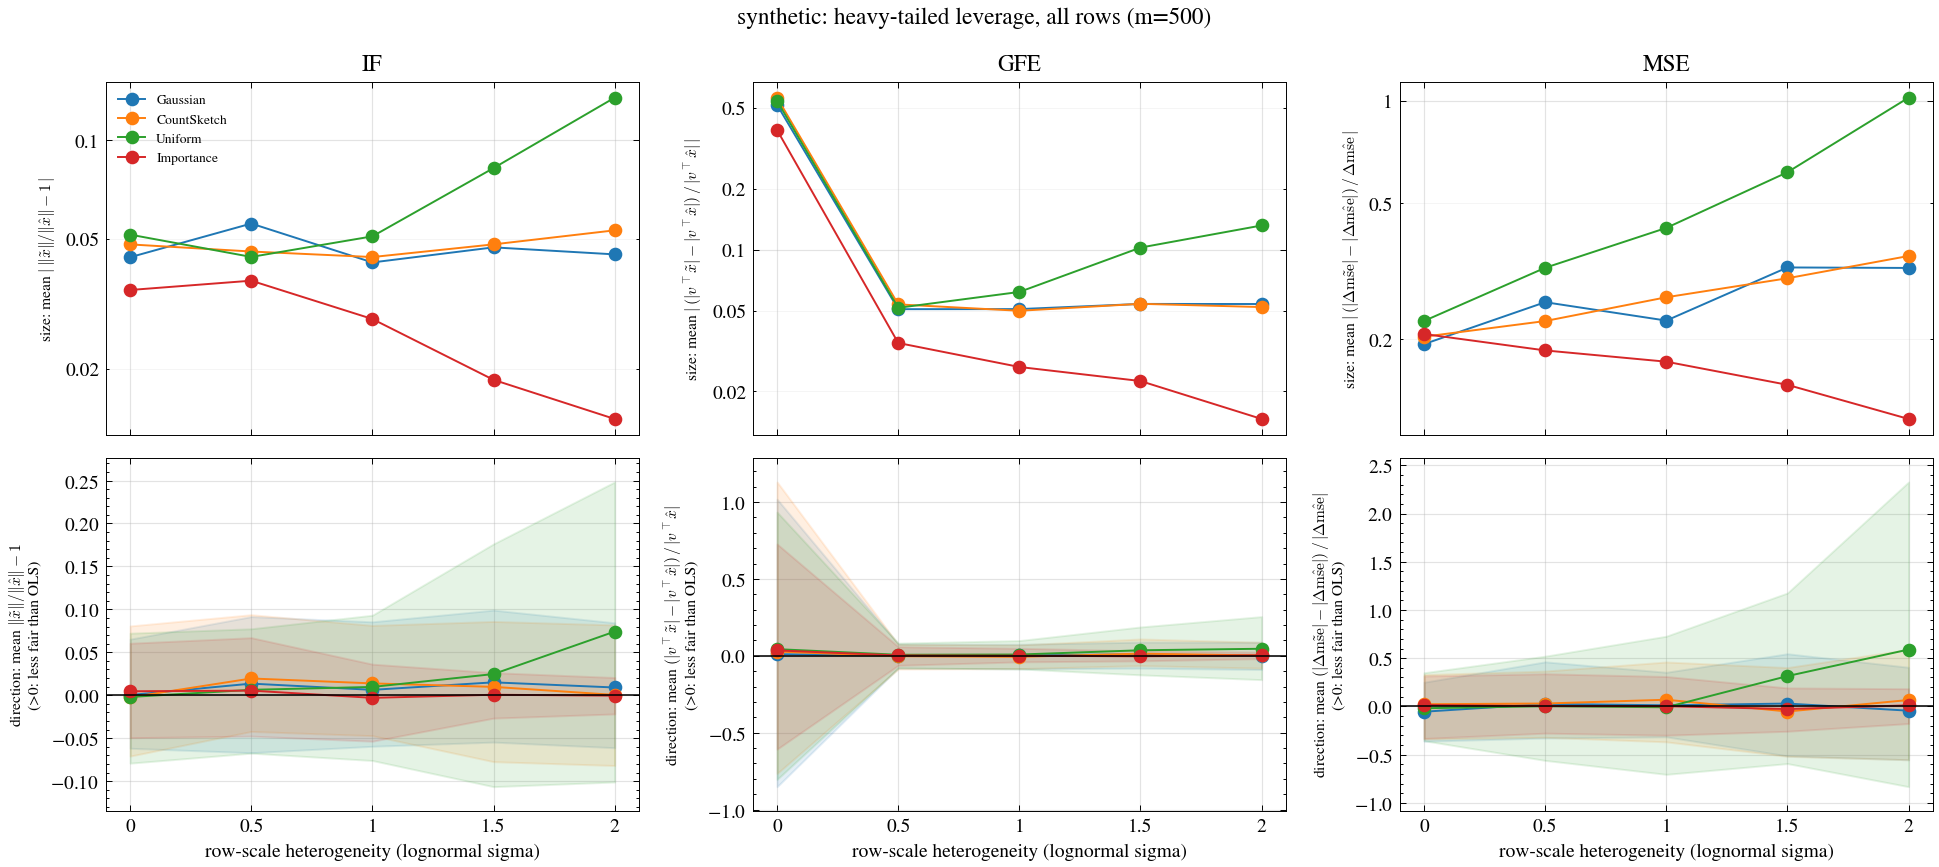

Data behind this chart, as committed beside it:
dataset, m, family, metric, ols_value, reps, mean_signed, se_signed, frac_failed, frac_worse, mean_abs, mean_rel, mean_abs_rel, q10_rel, q90_rel, excess_loss_rel, x
synthetic, 500, gauss, IF, 7.702, 100, 0.0002424, 0.005835, 0.0, 0.5, 0.04383, 0.0002424, 0.04383, -0.06176, 0.0653, 0.01907, 0.0
synthetic, 500, gauss, GFE, 0.06754, 100, 0.0007001, 0.004275, 0.0, 0.51, 0.03494, 0.01037, 0.5173, -0.8513, 1.018, 0.01907, 0.0
synthetic, 500, gauss, MSE, 0.2544, 100, -0.0141, 0.006081, 0.0, 0.44, 0.04917, -0.05544, 0.1933, -0.3614, 0.2505, 0.01907, 0.0
synthetic, 500, cs, IF, 7.702, 100, -0.00245, 0.005921, 0.0, 0.45, 0.04797, -0.00245, 0.04797, -0.07087, 0.08069, 0.02025, 0.0
synthetic, 500, cs, GFE, 0.06754, 100, 0.001853, 0.004523, 0.0, 0.46, 0.03792, 0.02743, 0.5615, -0.7655, 1.13, 0.02025, 0.0
synthetic, 500, cs, MSE, 0.2544, 100, 0.005664, 0.006479, 0.0, 0.58, 0.0517, 0.02226, 0.2032, -0.3376, 0.3298, 0.02025, 0.0
synthetic, 500, unif, IF, 7.702, 100, -0.002012, 0.006217, 0.0, 0.52, 0.05139, -0.002012, 0.05139, -0.07909, 0.07226, 0.02048, 0.0
synthetic, 500, unif, GFE, 0.06754, 100, 0.002911, 0.00435, 0.0, 0.5, 0.03656, 0.0431, 0.5413, -0.8038, 0.9343, 0.02048, 0.0
synthetic, 500, unif, MSE, 0.2544, 100, -0.004872, 0.007101, 0.0, 0.44, 0.05749, -0.01915, 0.226, -0.3559, 0.3489, 0.02048, 0.0
synthetic, 500, is, IF, 7.702, 100, 0.004631, 0.004353, 0.0, 0.53, 0.0348, 0.004631, 0.0348, -0.04944, 0.06054, 0.01476, 0.0
synthetic, 500, is, GFE, 0.06754, 100, 0.002368, 0.003414, 0.0, 0.48, 0.02625, 0.03506, 0.3886, -0.607, 0.7269, 0.01476, 0.0
synthetic, 500, is, MSE, 0.2544, 100, 0.003728, 0.006465, 0.0, 0.54, 0.05264, 0.01465, 0.2069, -0.3324, 0.3149, 0.01476, 0.0
synthetic, 500, gauss, IF, 5.635, 100, 0.01354, 0.006833, 0.0, 0.59, 0.05556, 0.01354, 0.05556, -0.06692, 0.09157, 0.02197, 0.5
synthetic, 500, gauss, GFE, 0.6096, 100, 0.0008653, 0.004055, 0.0, 0.52, 0.031, 0.00142, 0.05086, -0.07982, 0.07629, 0.02197, 0.5
synthetic, 500, gauss, MSE, 0.1442, 100, 0.003685, 0.004805, 0.0, 0.55, 0.03699, 0.02555, 0.2565, -0.3283, 0.462, 0.02197, 0.5
synthetic, 500, cs, IF, 5.635, 100, 0.01952, 0.005271, 0.0, 0.6, 0.04563, 0.01952, 0.04563, -0.04216, 0.0938, 0.02, 0.5
synthetic, 500, cs, GFE, 0.6096, 100, -0.001628, 0.003984, 0.0, 0.47, 0.03274, -0.002672, 0.05371, -0.08612, 0.07455, 0.02, 0.5
synthetic, 500, cs, MSE, 0.1442, 100, 0.004296, 0.004091, 0.0, 0.56, 0.03257, 0.02979, 0.2258, -0.3207, 0.3663, 0.02, 0.5
synthetic, 500, unif, IF, 5.635, 100, 0.006318, 0.005399, 0.0, 0.58, 0.04393, 0.006318, 0.04393, -0.06744, 0.07741, 0.02414, 0.5
synthetic, 500, unif, GFE, 0.6096, 100, 0.003977, 0.003887, 0.0, 0.54, 0.03149, 0.006525, 0.05166, -0.07948, 0.08227, 0.02414, 0.5
synthetic, 500, unif, MSE, 0.1442, 100, 0.0001992, 0.005832, 0.0, 0.49, 0.04665, 0.001381, 0.3235, -0.5604, 0.5205, 0.02414, 0.5
synthetic, 500, is, IF, 5.635, 100, 0.005388, 0.004624, 0.0, 0.54, 0.03716, 0.005388, 0.03716, -0.04759, 0.06704, 0.01266, 0.5
synthetic, 500, is, GFE, 0.6096, 100, 0.001352, 0.002715, 0.0, 0.54, 0.02113, 0.002219, 0.03466, -0.06215, 0.05892, 0.01266, 0.5
synthetic, 500, is, MSE, 0.1442, 100, 0.0004609, 0.003409, 0.0, 0.49, 0.02671, 0.003196, 0.1852, -0.2776, 0.3382, 0.01266, 0.5
synthetic, 500, gauss, IF, 5.675, 100, 0.006294, 0.005528, 0.0, 0.47, 0.04225, 0.006294, 0.04225, -0.05943, 0.08551, 0.01976, 1.0
synthetic, 500, gauss, GFE, 0.4171, 100, 0.0008788, 0.002654, 0.0, 0.57, 0.02124, 0.002107, 0.05091, -0.08523, 0.07459, 0.01976, 1.0
synthetic, 500, gauss, MSE, 0.1395, 100, 0.001565, 0.004117, 0.0, 0.53, 0.03161, 0.01122, 0.2265, -0.3159, 0.3536, 0.01976, 1.0
synthetic, 500, cs, IF, 5.675, 100, 0.01379, 0.00519, 0.0, 0.58, 0.04389, 0.01379, 0.04389, -0.04712, 0.08133, 0.02152, 1.0
synthetic, 500, cs, GFE, 0.4171, 100, -0.00283, 0.002609, 0.0, 0.43, 0.02084, -0.006785, 0.04995, -0.08363, 0.07073, 0.02152, 1.0
synthetic, 500, cs, MSE, 0.1395, 100, 0.009634, 0.004379, 0.0, 0.59, 0.037, 0.06904, 0.2652, -0.3679, 0.4605, 0.02152, 1.0
synthetic, 500, unif, IF, 5.675, 100, 0.009672, 0.006307, 0.0, 0.62, 0.05077, 0.009672, 0.05077, -0.07601, 0.0932, 0.0335, 1.0
synthetic, 500, unif, GFE, 0.4171, 100, 0.003369, 0.003109, 0.0, 0.56, 0.0258, 0.008075, 0.06186, -0.08545, 0.09896, 0.0335, 1.0
synthetic, 500, unif, MSE, 0.1395, 100, -0.001283, 0.007603, 0.0, 0.42, 0.05909, -0.009194, 0.4234, -0.7049, 0.7277, 0.0335, 1.0
synthetic, 500, is, IF, 5.675, 100, -0.003024, 0.003566, 0.0, 0.57, 0.02837, -0.003024, 0.02837, -0.05353, 0.0362, 0.007386, 1.0
synthetic, 500, is, GFE, 0.4171, 100, 4.8190853361632644e-05, 0.001426, 0.0, 0.48, 0.01101, 0.0001155, 0.02639, -0.03956, 0.04878, 0.007386, 1.0
synthetic, 500, is, MSE, 0.1395, 100, 0.0002529, 0.003073, 0.0, 0.51, 0.02395, 0.001812, 0.1717, -0.2991, 0.3098, 0.007386, 1.0
synthetic, 500, gauss, IF, 5.704, 100, 0.01503, 0.005903, 0.0, 0.58, 0.04698, 0.01503, 0.04698, -0.05458, 0.09915, 0.02112, 1.5
synthetic, 500, gauss, GFE, 0.2368, 100, 0.00227, 0.001576, 0.0, 0.55, 0.01279, 0.009585, 0.054, -0.08087, 0.08888, 0.02112, 1.5
synthetic, 500, gauss, MSE, 0.1259, 100, 0.003699, 0.005205, 0.0, 0.5, 0.04081, 0.02939, 0.3243, -0.5135, 0.546, 0.02112, 1.5
synthetic, 500, cs, IF, 5.704, 100, 0.009744, 0.005994, 0.0, 0.56, 0.04798, 0.009744, 0.04798, -0.07735, 0.08596, 0.02127, 1.5
synthetic, 500, cs, GFE, 0.2368, 100, 0.00325, 0.001634, 0.0, 0.55, 0.0128, 0.01372, 0.05406, -0.06401, 0.1093, 0.02127, 1.5
synthetic, 500, cs, MSE, 0.1259, 100, -0.006702, 0.004795, 0.0, 0.43, 0.03794, -0.05325, 0.3014, -0.5181, 0.4027, 0.02127, 1.5
synthetic, 500, unif, IF, 5.704, 100, 0.02468, 0.01029, 0.0, 0.59, 0.08209, 0.02468, 0.08209, -0.1065, 0.1762, 0.07235, 1.5
synthetic, 500, unif, GFE, 0.2368, 100, 0.008483, 0.003076, 0.0, 0.66, 0.02423, 0.03583, 0.1024, -0.1241, 0.1873, 0.07235, 1.5
synthetic, 500, unif, MSE, 0.1259, 100, 0.03956, 0.009585, 0.0, 0.64, 0.07761, 0.3143, 0.6166, -0.5929, 1.176, 0.07235, 1.5
synthetic, 500, is, IF, 5.704, 100, 0.0005929, 0.00229, 0.0, 0.47, 0.01849, 0.0005929, 0.01849, -0.02664, 0.02632, 0.003119, 1.5
synthetic, 500, is, GFE, 0.2368, 100, -0.0007253, 0.0006444, 0.0, 0.4, 0.005327, -0.003063, 0.0225, -0.03323, 0.03248, 0.003119, 1.5
synthetic, 500, is, MSE, 0.1259, 100, -0.003478, 0.002172, 0.0, 0.46, 0.01848, -0.02763, 0.1468, -0.258, 0.1914, 0.003119, 1.5
synthetic, 500, gauss, IF, 5.7, 100, 0.009027, 0.00559, 0.0, 0.52, 0.04472, 0.009027, 0.04472, -0.06111, 0.08436, 0.01881, 2.0
synthetic, 500, gauss, GFE, 0.1313, 100, -9.264591513068993e-05, 0.0008974, 0.0, 0.49, 0.00708, -0.0007057, 0.05393, -0.08941, 0.08772, 0.01881, 2.0
synthetic, 500, gauss, MSE, 0.1055, 100, -0.004715, 0.004257, 0.0, 0.48, 0.03411, -0.04467, 0.3232, -0.5537, 0.4055, 0.01881, 2.0
synthetic, 500, cs, IF, 5.7, 100, 0.0004058, 0.006645, 0.0, 0.56, 0.05297, 0.0004058, 0.05297, -0.08185, 0.0819, 0.01991, 2.0
synthetic, 500, cs, GFE, 0.1313, 100, 0.0002607, 0.0008409, 0.0, 0.48, 0.00684, 0.001986, 0.05211, -0.08052, 0.08776, 0.01991, 2.0
synthetic, 500, cs, MSE, 0.1055, 100, 0.006989, 0.00457, 0.0, 0.55, 0.03698, 0.06622, 0.3504, -0.5537, 0.5909, 0.01991, 2.0
synthetic, 500, unif, IF, 5.7, 100, 0.07414, 0.01538, 0.0, 0.71, 0.1348, 0.07414, 0.1348, -0.101, 0.2483, 0.205, 2.0
synthetic, 500, unif, GFE, 0.1313, 100, 0.005994, 0.002094, 0.0, 0.61, 0.01727, 0.04566, 0.1316, -0.1554, 0.2548, 0.205, 2.0
synthetic, 500, unif, MSE, 0.1055, 100, 0.06223, 0.01359, 0.0, 0.62, 0.1076, 0.5896, 1.02, -0.8326, 2.327, 0.205, 2.0
synthetic, 500, is, IF, 5.7, 100, -0.000476, 0.00171, 0.0, 0.5, 0.01404, -0.000476, 0.01404, -0.02177, 0.02064, 0.001424, 2.0
synthetic, 500, is, GFE, 0.1313, 100, 0.0003582, 0.0002422, 0.0, 0.54, 0.00192, 0.002729, 0.01462, -0.01865, 0.02341, 0.001424, 2.0
synthetic, 500, is, MSE, 0.1055, 100, 0.001158, 0.001645, 0.0, 0.56, 0.01231, 0.01097, 0.1166, -0.1778, 0.1833, 0.001424, 2.0
